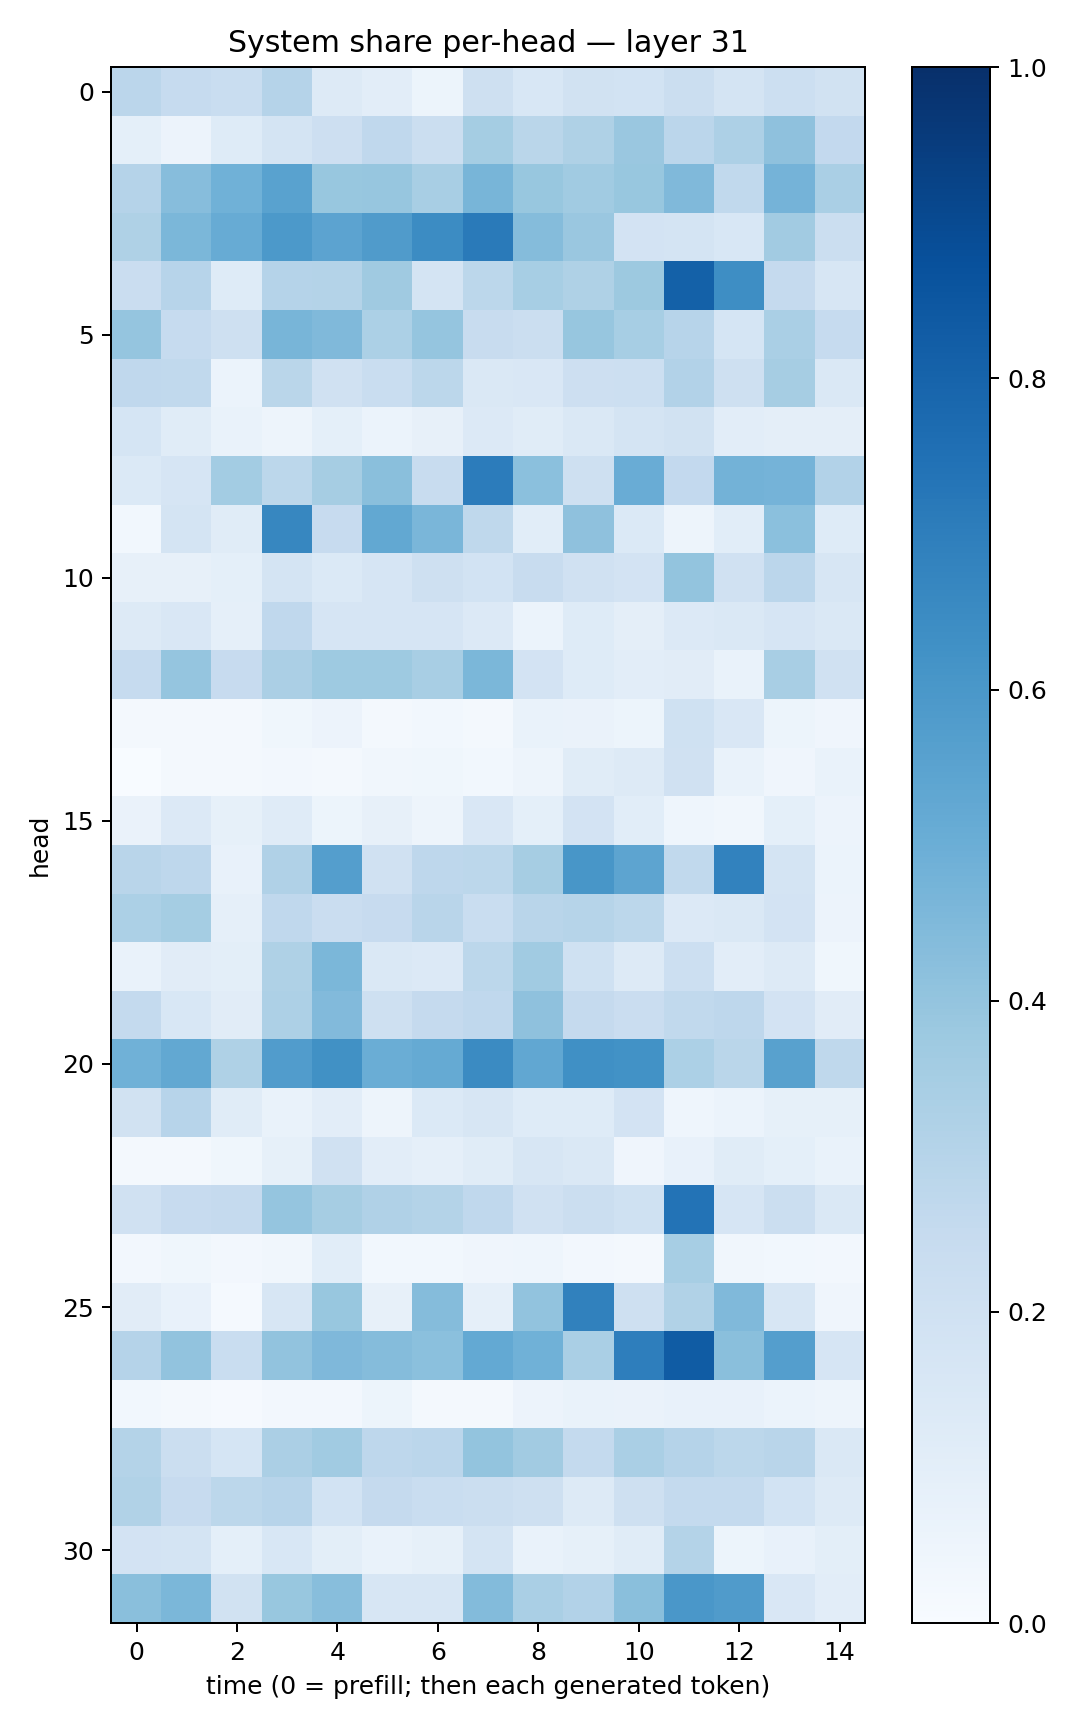

The file beside this chart, header and first rows:
0.28405455, 0.24779104, 0.23104933, 0.3036817, 0.12646039, 0.104066506, 0.051083345, 0.20871122, 0.1560721, 0.19326863, 0.18612881, 0.22163256, 0.17574768, 0.21693142, 0.19095603
0.09098, 0.05533, 0.1224, 0.1736, 0.2128, 0.2695, 0.2265, 0.3527, 0.2872, 0.3215, 0.3859, 0.2841, 0.3269, 0.4113, 0.2579
0.3047, 0.4314, 0.485, 0.5512, 0.3888, 0.3937, 0.34, 0.4666, 0.3906, 0.367, 0.3895, 0.4473, 0.2627, 0.4729, 0.3391
0.3223, 0.4601, 0.509, 0.5918, 0.5467, 0.5805, 0.6482, 0.7132, 0.4336, 0.383, 0.1826, 0.1782, 0.1543, 0.3621, 0.2195
0.2297, 0.2933, 0.1223, 0.3009, 0.3049, 0.3703, 0.1759, 0.2779, 0.3448, 0.3237, 0.378, 0.809, 0.6397, 0.2523, 0.1586
0.3973, 0.2462, 0.2042, 0.4652, 0.446, 0.3315, 0.3956, 0.2355, 0.2237, 0.3926, 0.3439, 0.2953, 0.1718, 0.3372, 0.2465
0.2686, 0.2636, 0.05993, 0.2861, 0.196, 0.2343, 0.2806, 0.147, 0.1486, 0.2112, 0.2162, 0.3095, 0.2058, 0.348, 0.1409
0.171, 0.1159, 0.06729, 0.048, 0.0915, 0.05893, 0.0814, 0.1359, 0.1151, 0.1423, 0.1752, 0.195, 0.1023, 0.0955, 0.09678
0.1388, 0.167, 0.3555, 0.2798, 0.3492, 0.4239, 0.2406, 0.7043, 0.4205, 0.2105, 0.5074, 0.261, 0.4766, 0.4733, 0.3106
0.02861, 0.1753, 0.1143, 0.6678, 0.2434, 0.5264, 0.4636, 0.2717, 0.1059, 0.4139, 0.1369, 0.0482, 0.1082, 0.4192, 0.1241
0.07967, 0.08034, 0.09262, 0.1751, 0.1373, 0.1653, 0.2078, 0.1872, 0.2348, 0.1991, 0.1812, 0.3989, 0.1969, 0.283, 0.1606
0.1251, 0.1501, 0.08936, 0.2684, 0.1649, 0.1665, 0.1653, 0.1361, 0.06173, 0.1215, 0.0946, 0.1335, 0.1458, 0.1672, 0.1416
0.2485, 0.3984, 0.2449, 0.3342, 0.3725, 0.3727, 0.343, 0.4607, 0.1816, 0.1238, 0.1043, 0.1101, 0.06701, 0.3404, 0.1987
0.02, 0.01621, 0.01605, 0.03526, 0.05763, 0.0233, 0.02925, 0.01837, 0.07005, 0.06424, 0.05457, 0.1998, 0.1507, 0.05178, 0.04167
0.0004868, 0.01716, 0.02332, 0.02636, 0.02265, 0.03334, 0.03874, 0.02871, 0.04977, 0.1167, 0.1269, 0.1989, 0.0686, 0.04176, 0.06774
0.06368, 0.1338, 0.08248, 0.1172, 0.05235, 0.07856, 0.04859, 0.1487, 0.09323, 0.1807, 0.1089, 0.04573, 0.03276, 0.09091, 0.05764
0.2903, 0.2763, 0.07762, 0.3173, 0.5682, 0.1988, 0.2749, 0.2786, 0.3483, 0.6022, 0.5416, 0.2622, 0.6823, 0.1774, 0.05982
0.3306, 0.3518, 0.08613, 0.2679, 0.2292, 0.244, 0.2914, 0.2313, 0.2899, 0.2995, 0.2781, 0.1363, 0.1452, 0.1816, 0.0574
0.06786, 0.1116, 0.09918, 0.3239, 0.4596, 0.1416, 0.1337, 0.2796, 0.366, 0.2004, 0.1268, 0.2181, 0.1023, 0.1272, 0.03886
0.256, 0.153, 0.1101, 0.3278, 0.4427, 0.2064, 0.2501, 0.2688, 0.4112, 0.2536, 0.2272, 0.2633, 0.2737, 0.1803, 0.1101
0.4878, 0.5238, 0.3221, 0.5761, 0.6276, 0.5035, 0.5164, 0.6518, 0.5307, 0.6318, 0.6215, 0.3317, 0.2871, 0.5578, 0.2731
0.1949, 0.2968, 0.116, 0.06827, 0.1051, 0.04803, 0.1372, 0.16, 0.1247, 0.1244, 0.1801, 0.04632, 0.05919, 0.08266, 0.08303
0.01909, 0.01895, 0.03758, 0.0842, 0.1963, 0.1016, 0.08763, 0.1157, 0.1638, 0.1412, 0.04076, 0.0777, 0.1146, 0.09321, 0.07027
0.1987, 0.2432, 0.2517, 0.3967, 0.349, 0.3192, 0.3059, 0.2689, 0.1991, 0.2216, 0.2024, 0.7419, 0.1666, 0.2235, 0.1446
0.0252, 0.0377, 0.02345, 0.03146, 0.107, 0.02846, 0.02842, 0.04021, 0.04343, 0.02539, 0.01826, 0.3471, 0.0319, 0.02987, 0.0237
0.112, 0.07167, 0.01499, 0.1622, 0.3901, 0.08155, 0.4354, 0.08678, 0.4029, 0.6863, 0.2048, 0.3132, 0.4462, 0.1577, 0.04232
0.3011, 0.4054, 0.2318, 0.4051, 0.4493, 0.4371, 0.4202, 0.5211, 0.4857, 0.3372, 0.6958, 0.8312, 0.4235, 0.5679, 0.1653
0.03085, 0.017, 0.009907, 0.02714, 0.0241, 0.05442, 0.01985, 0.01971, 0.05658, 0.0699, 0.0645, 0.07653, 0.07196, 0.06128, 0.04942
0.3058, 0.2189, 0.1702, 0.3332, 0.3636, 0.2741, 0.2842, 0.3999, 0.363, 0.2563, 0.3398, 0.3016, 0.2785, 0.2911, 0.1441
0.3161, 0.2431, 0.278, 0.2968, 0.1859, 0.2516, 0.234, 0.2235, 0.2087, 0.1278, 0.2096, 0.2578, 0.2556, 0.1842, 0.1324
0.1812, 0.1732, 0.09204, 0.1536, 0.1013, 0.06977, 0.08215, 0.1792, 0.07004, 0.08475, 0.1149, 0.3064, 0.05147, 0.07064, 0.09821
0.4223, 0.4607, 0.1915, 0.3893, 0.4267, 0.16, 0.1593, 0.4393, 0.3372, 0.3124, 0.4256, 0.5984, 0.5789, 0.1494, 0.1047
